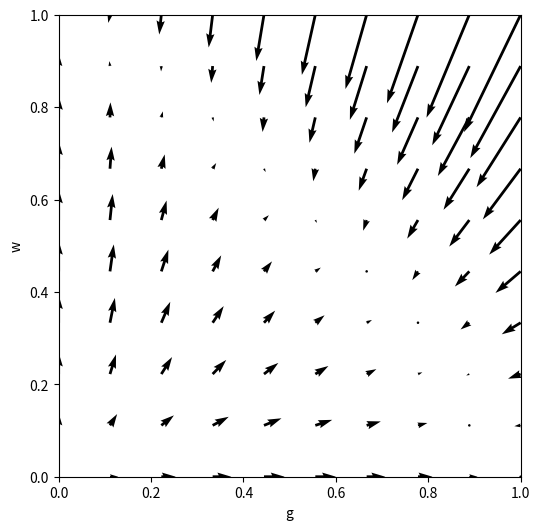

Python code for this plot:
import numpy as np
import matplotlib.pyplot as plt

E = 0.2
# Exemple de champ de vecteur : ici pour un systeme bidimensionnel
def f(t, u):
    g, w = u
    dgdt = 0.27*g * (1 - g - .6* w*(E+g)/(.31*E+g))
    dwdt = 0.4*w*(1 - w - 1.07* g*(.31*E+g)/(E+g))
    return [dgdt, dwdt]

# Grille pour les flèches du champ
x = np.linspace(0, 1, 10)
y = np.linspace(0, 1, 10)
X, Y = np.meshgrid(x, y)
#U, V = np.zeros(X.shape), np.zeros(Y.shape)

U , V = f(0,[X,Y])
plt.figure(figsize=(6, 6))
plt.quiver(X, Y, U, V)
plt.xlabel('g')
plt.ylabel('w')
plt.xlim(0, 1)
plt.ylim(0, 1)
plt.grid(False)
plt.gca().set_aspect('equal', adjustable='box')
plt.show()
